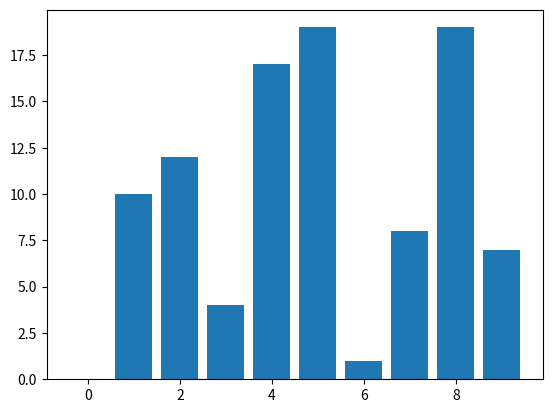

This figure's Python source:
import random
import matplotlib.pyplot as plt

xpoints = range(10)

ypoints = []

print("Hi")

for i in range(10):
	ypoints.append(random.randint(0,19))

plt.bar(xpoints, ypoints)
plt.show()


